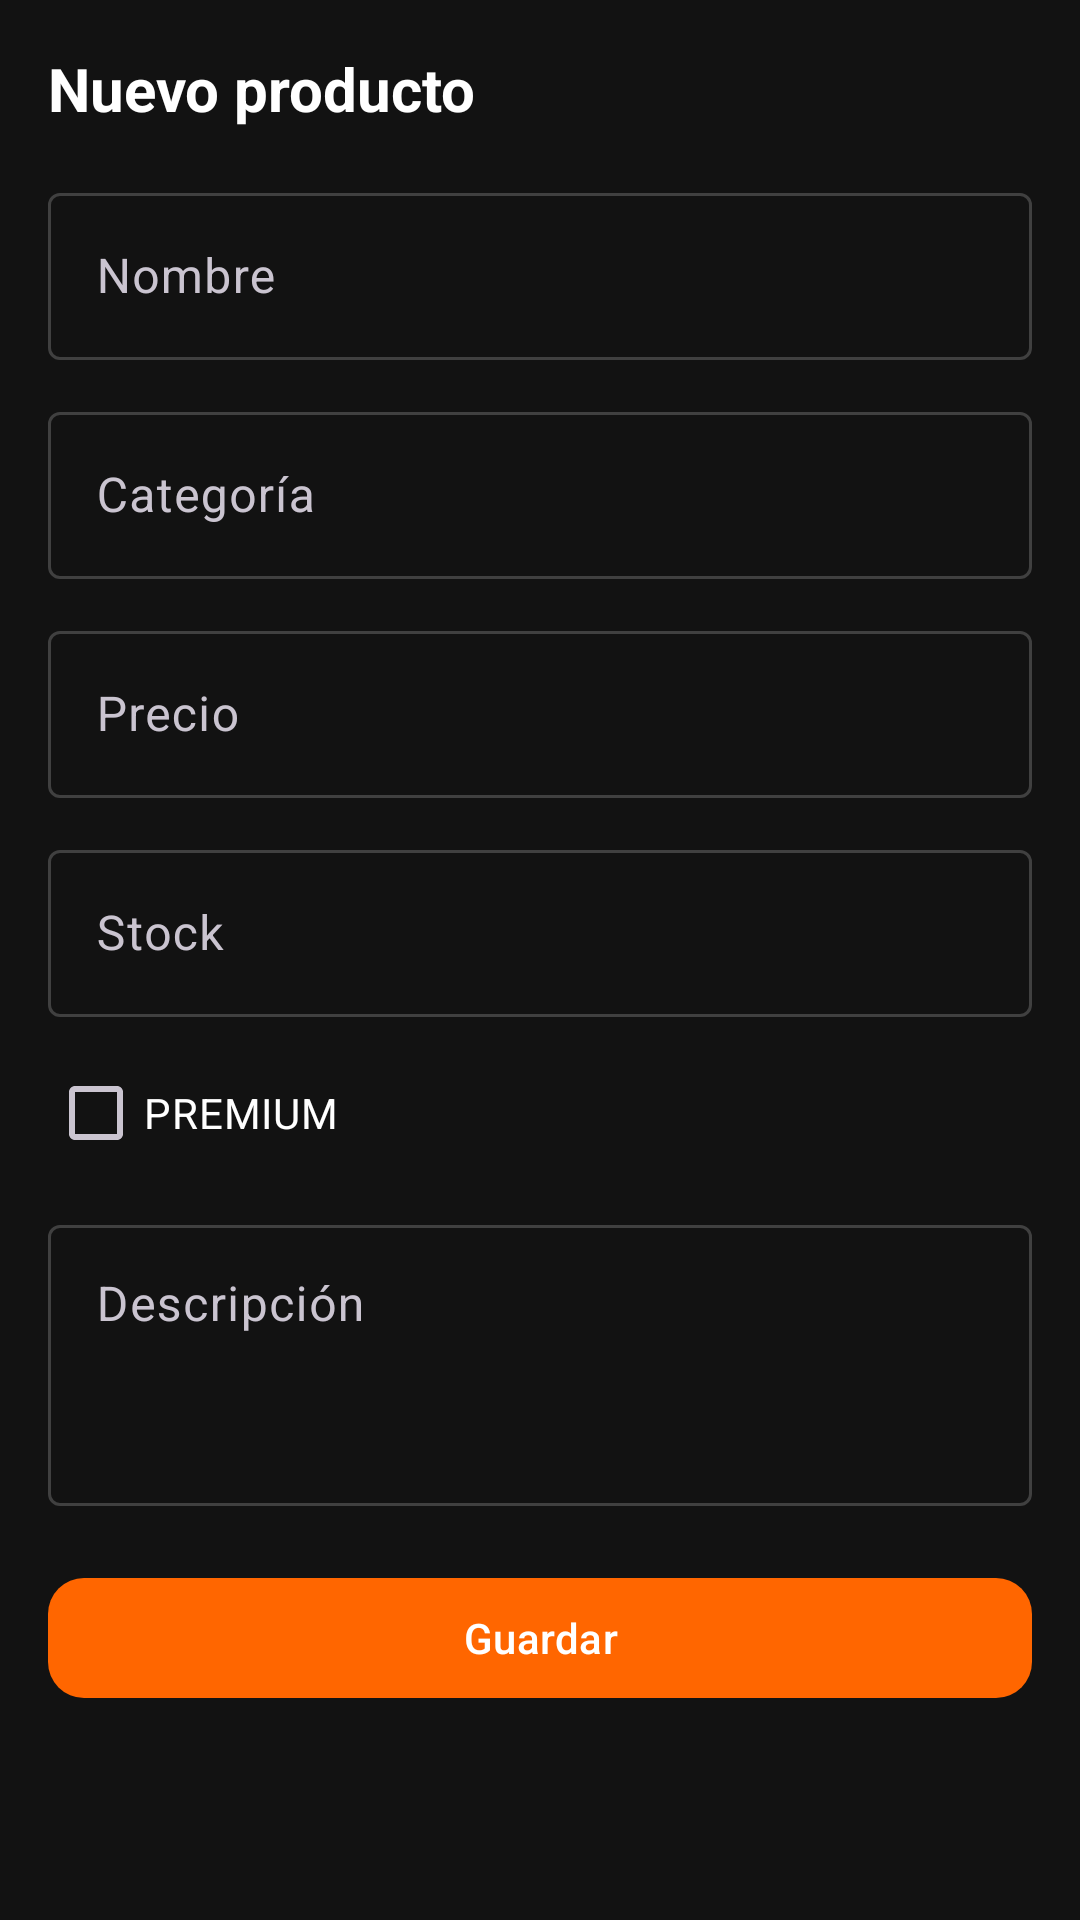

The Android layout XML behind this screen, and the referenced resources:
<!-- AndroidManifest.xml: application theme Theme.CollectorWheels -->
<!-- res/layout/fragment_seller_product_editor.xml -->
<?xml version="1.0" encoding="utf-8"?>
<ScrollView xmlns:android="http://schemas.android.com/apk/res/android"
    xmlns:app="http://schemas.android.com/apk/res-auto"
    xmlns:tools="http://schemas.android.com/tools"
    android:layout_width="match_parent"
    android:layout_height="match_parent"
    android:fillViewport="true"
    android:padding="16dp">

    <LinearLayout
        android:layout_width="match_parent"
        android:layout_height="wrap_content"
        android:orientation="vertical">

        <TextView
            android:id="@+id/editor_title"
            android:layout_width="wrap_content"
            android:layout_height="wrap_content"
            android:text="@string/new_product"
            android:textColor="@color/on_surface"
            android:textSize="20sp"
            android:textStyle="bold" />

        <com.google.android.material.textfield.TextInputLayout
            android:layout_width="match_parent"
            android:layout_height="wrap_content"
            android:layout_marginTop="16dp"
            android:hint="@string/product_name"
            app:boxBackgroundMode="outline">

            <com.google.android.material.textfield.TextInputEditText
                android:id="@+id/editor_name"
                android:layout_width="match_parent"
                android:layout_height="wrap_content"
                android:inputType="text" />
        </com.google.android.material.textfield.TextInputLayout>

        <com.google.android.material.textfield.TextInputLayout
            android:layout_width="match_parent"
            android:layout_height="wrap_content"
            android:layout_marginTop="12dp"
            android:hint="@string/product_category"
            app:boxBackgroundMode="outline">

            <com.google.android.material.textfield.TextInputEditText
                android:id="@+id/editor_category"
                android:layout_width="match_parent"
                android:layout_height="wrap_content"
                android:inputType="text" />
        </com.google.android.material.textfield.TextInputLayout>

        <com.google.android.material.textfield.TextInputLayout
            android:layout_width="match_parent"
            android:layout_height="wrap_content"
            android:layout_marginTop="12dp"
            android:hint="@string/product_price"
            app:boxBackgroundMode="outline">

            <com.google.android.material.textfield.TextInputEditText
                android:id="@+id/editor_price"
                android:layout_width="match_parent"
                android:layout_height="wrap_content"
                android:inputType="numberDecimal" />
        </com.google.android.material.textfield.TextInputLayout>

        <com.google.android.material.textfield.TextInputLayout
            android:layout_width="match_parent"
            android:layout_height="wrap_content"
            android:layout_marginTop="12dp"
            android:hint="@string/product_stock"
            app:boxBackgroundMode="outline">

            <com.google.android.material.textfield.TextInputEditText
                android:id="@+id/editor_stock"
                android:layout_width="match_parent"
                android:layout_height="wrap_content"
                android:inputType="number" />
        </com.google.android.material.textfield.TextInputLayout>

        <com.google.android.material.checkbox.MaterialCheckBox
            android:id="@+id/editor_premium"
            android:layout_width="match_parent"
            android:layout_height="wrap_content"
            android:layout_marginTop="8dp"
            android:text="@string/premium_tag"
            android:textColor="@color/on_surface" />

        <com.google.android.material.textfield.TextInputLayout
            android:layout_width="match_parent"
            android:layout_height="wrap_content"
            android:layout_marginTop="8dp"
            android:hint="@string/product_description"
            app:boxBackgroundMode="outline">

            <com.google.android.material.textfield.TextInputEditText
                android:id="@+id/editor_description"
                android:layout_width="match_parent"
                android:layout_height="wrap_content"
                android:gravity="top"
                android:inputType="textMultiLine"
                android:minLines="3" />
        </com.google.android.material.textfield.TextInputLayout>

        <com.google.android.material.button.MaterialButton
            android:id="@+id/editor_save"
            android:layout_width="match_parent"
            android:layout_height="wrap_content"
            android:layout_marginTop="20dp"
            android:text="@string/save"
            app:cornerRadius="12dp" />

        <com.google.android.material.button.MaterialButton
            android:id="@+id/editor_delete"
            style="@style/Widget.Material3.Button.OutlinedButton"
            android:layout_width="match_parent"
            android:layout_height="wrap_content"
            android:layout_marginTop="8dp"
            android:text="@string/delete"
            android:textColor="@color/brand_red"
            android:visibility="gone"
            app:cornerRadius="12dp"
            tools:visibility="visible" />
    </LinearLayout>
</ScrollView>
<!-- resources referenced by this layout -->
<resources>
  <color name="brand_red">#FFE53935</color>
  <color name="on_surface">#FFFFFFFF</color>
  <string name="delete">Eliminar</string>
  <string name="new_product">Nuevo producto</string>
  <string name="premium_tag">PREMIUM</string>
  <string name="product_category">Categoría</string>
  <string name="product_description">Descripción</string>
  <string name="product_name">Nombre</string>
  <string name="product_price">Precio</string>
  <string name="product_stock">Stock</string>
  <string name="save">Guardar</string>
  <style name="Theme.CollectorWheels" parent="Base.Theme.CollectorWheels" />
  <style name="Base.Theme.CollectorWheels" parent="Theme.Material3.Dark.NoActionBar">
          <item name="colorPrimary">@color/brand_orange</item>
          <item name="colorOnPrimary">@color/white</item>
          <item name="colorPrimaryContainer">@color/surface_variant</item>
          <item name="colorOnPrimaryContainer">@color/on_surface</item>
          <item name="colorSecondary">@color/brand_yellow</item>
          <item name="colorOnSecondary">@color/black</item>
          <item name="android:colorBackground">@color/background</item>
          <item name="colorSurface">@color/surface</item>
          <item name="colorOnSurface">@color/on_surface</item>
          <item name="colorOutline">@color/outline</item>
          <item name="android:statusBarColor">@color/background</item>
          <item name="android:navigationBarColor">@color/background</item>
          <item name="android:windowLightStatusBar" tools:targetApi="m">false</item>
      </style>
  <color name="brand_orange">#FFFF6600</color>
  <color name="white">#FFFFFFFF</color>
  <color name="surface_variant">#FF2C2C2C</color>
  <color name="brand_yellow">#FFFFC107</color>
  <color name="black">#FF000000</color>
  <color name="background">#FF121212</color>
  <color name="surface">#FF1E1E1E</color>
  <color name="outline">#FF404040</color>
</resources>
